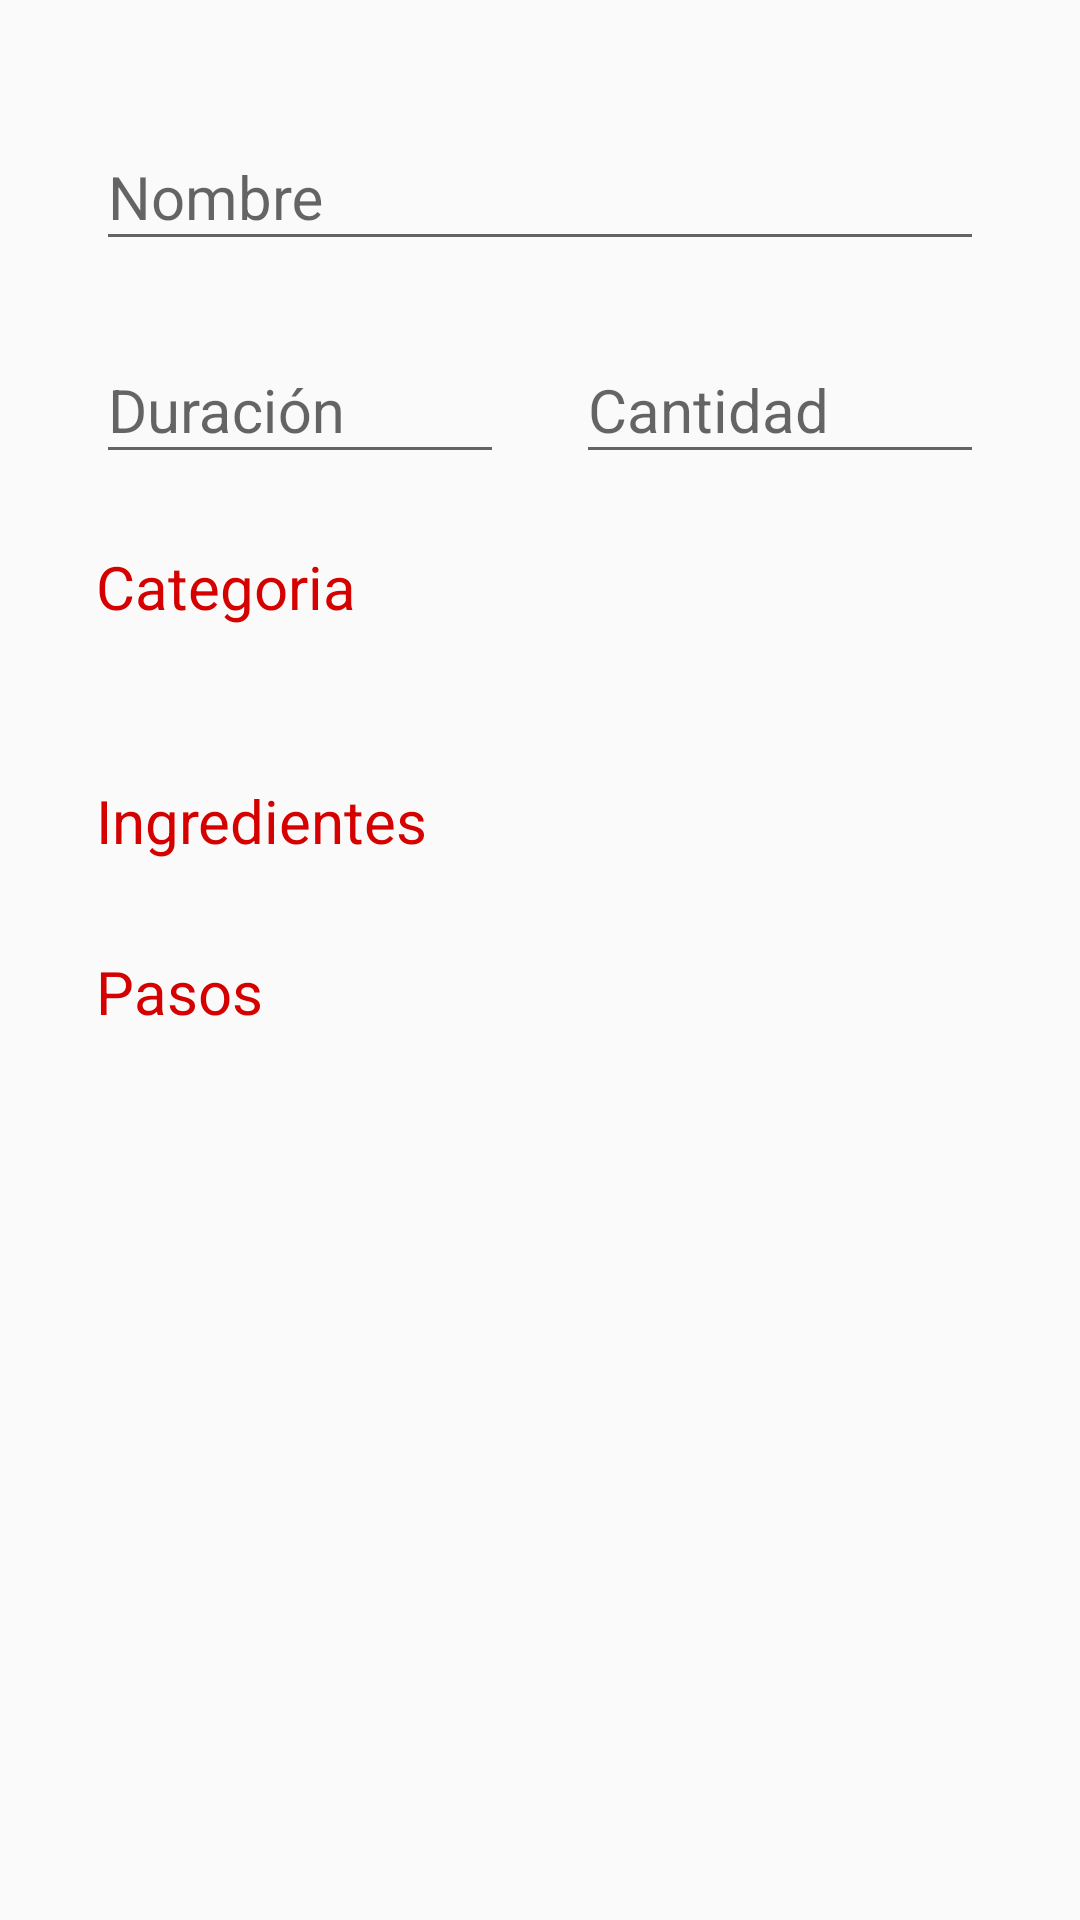

Here is an Android app screen rendered from its layout file. Give the layout XML and the strings, colors and styles it references.
<!-- AndroidManifest.xml: application theme AppTheme -->
<!-- res/layout/fragment_show_receta.xml -->
<?xml version="1.0" encoding="utf-8"?>
<FrameLayout
    xmlns:android="http://schemas.android.com/apk/res/android"
    xmlns:app="http://schemas.android.com/apk/res-auto"
    xmlns:tools="http://schemas.android.com/tools"
    android:layout_width="match_parent"
    android:layout_height="match_parent">

    <androidx.core.widget.NestedScrollView
        android:layout_width="match_parent"
        android:layout_height="match_parent">

        <androidx.constraintlayout.widget.ConstraintLayout
            android:layout_width="match_parent"
            android:layout_height="match_parent"
            tools:context=".iu.recipe.AddRecipeFragment.AddRecipeFragment">

            <androidx.constraintlayout.widget.Guideline
                android:id="@+id/guideline"
                android:layout_width="wrap_content"
                android:layout_height="wrap_content"
                android:orientation="vertical"
                app:layout_constraintGuide_begin="32dp" />

            <androidx.constraintlayout.widget.Guideline
                android:id="@+id/guideline2"
                android:layout_width="wrap_content"
                android:layout_height="wrap_content"
                android:orientation="vertical"
                app:layout_constraintGuide_end="32dp" />

            <com.google.android.material.textfield.TextInputLayout
                android:id="@+id/tilNombre"
                android:layout_width="0dp"
                android:layout_height="wrap_content"
                android:layout_marginTop="32dp"
                app:layout_constraintEnd_toStartOf="@+id/guideline2"
                app:layout_constraintStart_toStartOf="@+id/guideline"
                app:layout_constraintTop_toTopOf="parent">

                <com.google.android.material.textfield.TextInputEditText
                    android:id="@+id/tieNombre"
                    android:layout_width="match_parent"
                    android:layout_height="wrap_content"
                    android:editable="false"
                    android:textSize="20dp"
                    android:hint="@string/tieNombre" />
            </com.google.android.material.textfield.TextInputLayout>

            <com.google.android.material.textfield.TextInputLayout
                android:id="@+id/tilDuracion"
                android:layout_width="0dp"
                android:layout_height="wrap_content"
                android:layout_marginTop="16dp"
                android:layout_marginRight="24dp"
                android:textColor="@color/colorPrimary"
                app:layout_constraintEnd_toStartOf="@+id/tilCantidad"
                app:layout_constraintStart_toStartOf="@+id/guideline"
                app:layout_constraintTop_toBottomOf="@+id/tilNombre">

                <com.google.android.material.textfield.TextInputEditText
                    android:id="@+id/tieDuracion"
                    android:editable="false"
                    android:textSize="20dp"
                    android:layout_width="match_parent"
                    android:layout_height="wrap_content"
                    android:hint="@string/tieDuracion" />
            </com.google.android.material.textfield.TextInputLayout>

            <com.google.android.material.textfield.TextInputLayout
                android:id="@+id/tilCantidad"
                android:layout_width="0dp"
                android:layout_height="wrap_content"
                android:layout_marginTop="16dp"
                app:layout_constraintEnd_toEndOf="parent"
                app:layout_constraintEnd_toStartOf="@+id/guideline2"
                app:layout_constraintHorizontal_bias="0.5"
                app:layout_constraintStart_toEndOf="@+id/tilDuracion"
                app:layout_constraintTop_toBottomOf="@+id/tilNombre">

                <com.google.android.material.textfield.TextInputEditText
                    android:id="@+id/tieCantidad"
                    android:editable="false"
                    android:textSize="20dp"
                    android:layout_width="match_parent"
                    android:layout_height="wrap_content"
                    android:hint="@string/tieCantidad" />
            </com.google.android.material.textfield.TextInputLayout>

            <TextView
                android:id="@+id/tvIngredientes"
                android:layout_width="wrap_content"
                android:layout_height="wrap_content"
                android:layout_marginTop="24dp"
                android:text="Ingredientes"
                android:textColor="@color/colorPrimary"
                android:textSize="20dp"
                app:layout_constraintStart_toStartOf="@+id/guideline"
                app:layout_constraintTop_toBottomOf="@+id/tvCategoria" />

            <androidx.recyclerview.widget.RecyclerView
                android:id="@+id/rvIngredientes"
                android:layout_width="0dp"
                android:layout_height="wrap_content"
                android:layout_marginTop="6dp"
                app:layout_constraintEnd_toStartOf="@+id/guideline2"
                app:layout_constraintStart_toStartOf="@+id/guideline"
                app:layout_constraintTop_toBottomOf="@+id/tvIngredientes" />

            <TextView
                android:id="@+id/tvPasos"
                android:layout_width="wrap_content"
                android:layout_height="wrap_content"
                android:layout_marginTop="24dp"
                android:text="Pasos"
                android:textColor="@color/colorPrimary"
                android:textSize="20dp"
                app:layout_constraintStart_toStartOf="@+id/guideline"
                app:layout_constraintTop_toBottomOf="@+id/rvIngredientes" />

            <androidx.recyclerview.widget.RecyclerView
                android:id="@+id/rvPasos"
                android:layout_width="0dp"
                android:layout_height="wrap_content"
                android:layout_marginTop="6dp"
                android:paddingBottom="40dp"
                app:layout_constraintEnd_toStartOf="@+id/guideline2"
                app:layout_constraintStart_toStartOf="@+id/guideline"
                app:layout_constraintTop_toBottomOf="@+id/tvPasos" />

            <TextView
                android:id="@+id/tvCategoria"
                android:layout_width="0dp"
                android:layout_height="wrap_content"
                android:textSize="20dp"
                app:layout_constraintEnd_toStartOf="@+id/guideline2"
                app:layout_constraintStart_toStartOf="@+id/guideline"
                app:layout_constraintTop_toBottomOf="@+id/textView7" />

            <TextView
                android:id="@+id/textView7"
                android:layout_width="wrap_content"
                android:layout_height="wrap_content"
                android:layout_marginTop="24dp"
                android:text="Categoria"
                android:textSize="20dp"
                android:textColor="@color/colorPrimary"
                app:layout_constraintStart_toStartOf="@+id/guideline"
                app:layout_constraintTop_toBottomOf="@+id/tilDuracion" />

        </androidx.constraintlayout.widget.ConstraintLayout>
    </androidx.core.widget.NestedScrollView>
</FrameLayout>
<!-- resources referenced by this layout -->
<resources>
  <color name="colorPrimary">#d50000</color>
  <string name="tieCantidad">Cantidad</string>
  <string name="tieDuracion">Duración</string>
  <string name="tieNombre">Nombre</string>
  <style name="AppTheme" parent="Theme.AppCompat.Light.NoActionBar">
          
          <item name="colorPrimary">@color/colorPrimary</item>
          <item name="colorPrimaryDark">@color/colorPrimaryDark</item>
          <item name="colorAccent">@color/colorAccent</item>
      </style>
  <color name="colorPrimaryDark">#9b0000</color>
  <color name="colorAccent">#ffab00</color>
</resources>
